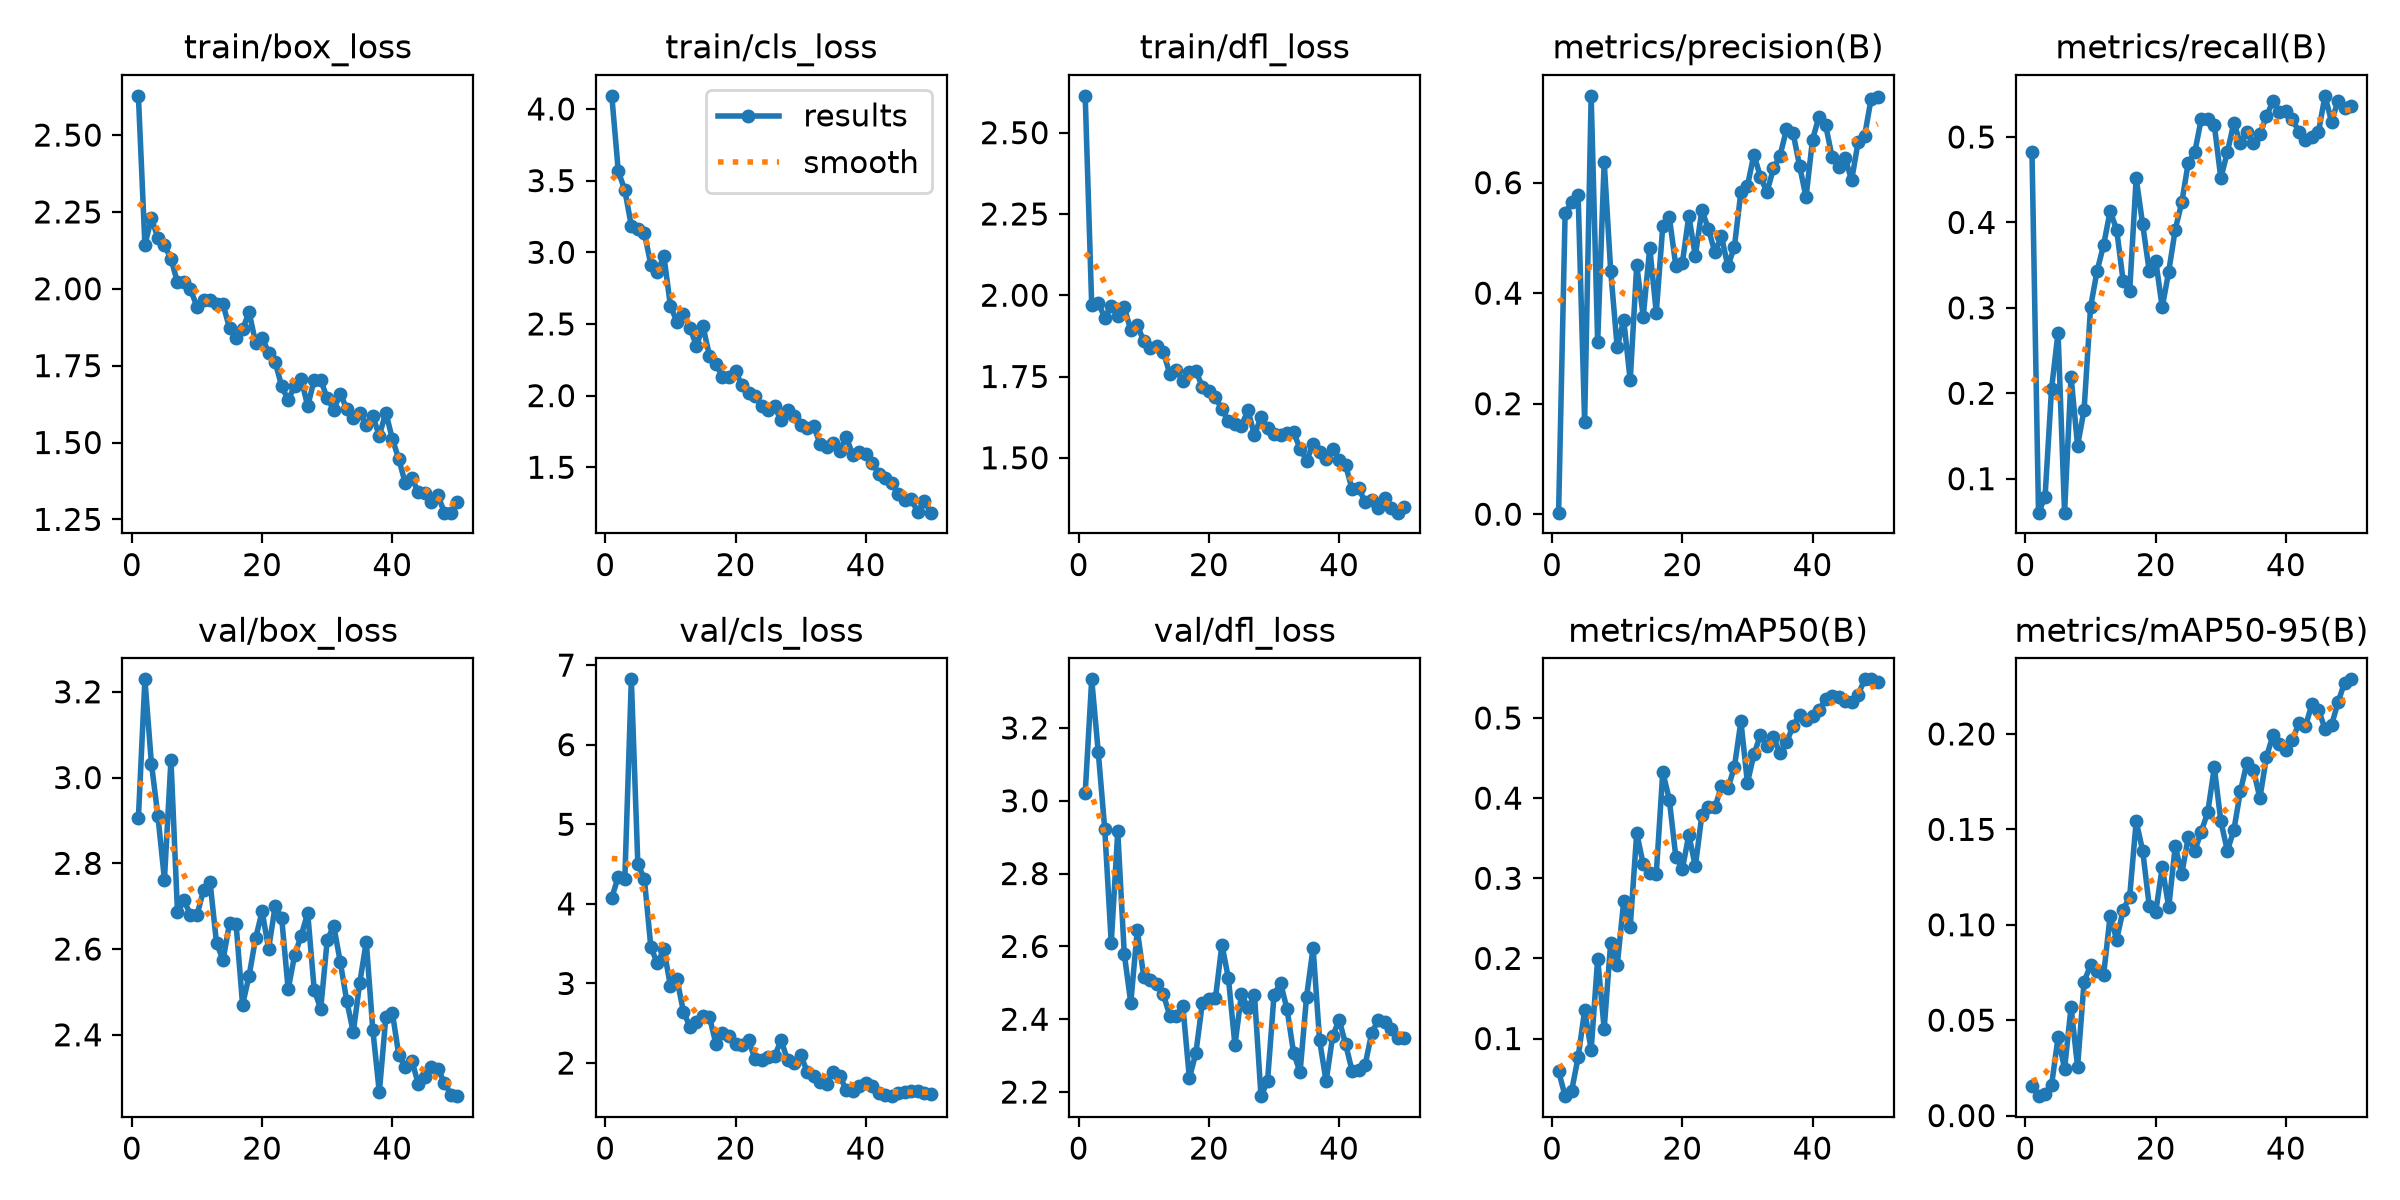

Source data for this figure (header and first rows):
epoch, time, train/box_loss, train/cls_loss, train/dfl_loss, metrics/precision(B), metrics/recall(B), metrics/mAP50(B), metrics/mAP50-95(B), val/box_loss, val/cls_loss, val/dfl_loss, lr/pg0, lr/pg1, lr/pg2
1, 114.9, 2.628, 4.091, 2.613, 0.00278, 0.4819, 0.05953, 0.01565, 2.906, 4.078, 3.021, 0.0005418, 0.0005418, 0.0005418
2, 228.2, 2.143, 3.564, 1.969, 0.5445, 0.06024, 0.02811, 0.01017, 3.229, 4.343, 3.333, 0.001076, 0.001076, 0.001076
3, 332.4, 2.229, 3.434, 1.978, 0.5644, 0.07831, 0.03467, 0.01125, 3.032, 4.316, 3.135, 0.001588, 0.001588, 0.001588
4, 461.7, 2.165, 3.184, 1.93, 0.5775, 0.2048, 0.0767, 0.01584, 2.91, 6.821, 2.923, 0.001568, 0.001568, 0.001568
5, 595.3, 2.141, 3.16, 1.968, 0.1663, 0.2711, 0.1351, 0.041, 2.762, 4.496, 2.61, 0.001535, 0.001535, 0.001535
6, 696.2, 2.098, 3.134, 1.938, 0.7571, 0.06024, 0.08577, 0.02453, 3.041, 4.317, 2.916, 0.001502, 0.001502, 0.001502
7, 806.7, 2.021, 2.914, 1.963, 0.3116, 0.2195, 0.1996, 0.05685, 2.687, 3.454, 2.58, 0.001469, 0.001469, 0.001469
8, 921.7, 2.022, 2.861, 1.892, 0.6383, 0.1386, 0.1121, 0.02552, 2.714, 3.254, 2.445, 0.001436, 0.001436, 0.001436
9, 1031, 1.999, 2.975, 1.908, 0.4407, 0.1807, 0.2198, 0.07025, 2.68, 3.432, 2.644, 0.001403, 0.001403, 0.001403
10, 1133, 1.941, 2.626, 1.858, 0.3017, 0.3012, 0.1912, 0.07871, 2.679, 2.969, 2.516, 0.00137, 0.00137, 0.00137
11, 1229, 1.962, 2.515, 1.839, 0.3519, 0.3434, 0.2714, 0.07571, 2.737, 3.056, 2.509, 0.001337, 0.001337, 0.001337
12, 1327, 1.962, 2.567, 1.844, 0.242, 0.3735, 0.2391, 0.07381, 2.757, 2.647, 2.498, 0.001304, 0.001304, 0.001304
13, 1423, 1.952, 2.474, 1.825, 0.4509, 0.4133, 0.3567, 0.1046, 2.614, 2.456, 2.469, 0.001271, 0.001271, 0.001271
14, 1518, 1.949, 2.345, 1.758, 0.3574, 0.3916, 0.3174, 0.09222, 2.575, 2.513, 2.409, 0.001238, 0.001238, 0.001238
15, 1614, 1.872, 2.484, 1.771, 0.4826, 0.3313, 0.3064, 0.1077, 2.66, 2.593, 2.41, 0.001205, 0.001205, 0.001205
16, 1724, 1.842, 2.278, 1.736, 0.3649, 0.3193, 0.3054, 0.1148, 2.659, 2.579, 2.436, 0.001172, 0.001172, 0.001172
17, 1830, 1.868, 2.222, 1.763, 0.5211, 0.4518, 0.4328, 0.1542, 2.47, 2.237, 2.238, 0.001139, 0.001139, 0.001139
18, 1935, 1.924, 2.13, 1.766, 0.5382, 0.3976, 0.3982, 0.1388, 2.538, 2.378, 2.307, 0.001106, 0.001106, 0.001106
19, 2042, 1.824, 2.129, 1.719, 0.4499, 0.3434, 0.3269, 0.11, 2.625, 2.335, 2.446, 0.001073, 0.001073, 0.001073
20, 2149, 1.841, 2.17, 1.706, 0.454, 0.3554, 0.3113, 0.1066, 2.688, 2.235, 2.456, 0.00104, 0.00104, 0.00104
21, 2255, 1.792, 2.071, 1.687, 0.5399, 0.3005, 0.3541, 0.1302, 2.6, 2.228, 2.457, 0.001007, 0.001007, 0.001007
22, 2354, 1.762, 2.021, 1.649, 0.4671, 0.3425, 0.315, 0.1091, 2.7, 2.285, 2.604, 0.0009739, 0.0009739, 0.0009739
23, 2461, 1.684, 1.999, 1.613, 0.55, 0.3916, 0.3787, 0.1412, 2.673, 2.049, 2.512, 0.0009409, 0.0009409, 0.0009409
24, 2589, 1.638, 1.925, 1.604, 0.5167, 0.4235, 0.3892, 0.1267, 2.506, 2.038, 2.329, 0.0009078, 0.0009078, 0.0009078
25, 2713, 1.684, 1.897, 1.599, 0.4737, 0.4699, 0.3884, 0.1459, 2.586, 2.073, 2.47, 0.0008748, 0.0008748, 0.0008748
26, 2843, 1.708, 1.924, 1.646, 0.5032, 0.4822, 0.4146, 0.1388, 2.631, 2.087, 2.431, 0.0008418, 0.0008418, 0.0008418
27, 2968, 1.618, 1.827, 1.57, 0.4485, 0.5211, 0.4121, 0.1489, 2.684, 2.287, 2.466, 0.0008088, 0.0008088, 0.0008088
28, 3099, 1.704, 1.902, 1.625, 0.4842, 0.5212, 0.439, 0.1591, 2.505, 2.035, 2.189, 0.0007758, 0.0007758, 0.0007758
29, 3225, 1.704, 1.857, 1.59, 0.5835, 0.5141, 0.4957, 0.1824, 2.46, 2.005, 2.229, 0.0007428, 0.0007428, 0.0007428
30, 3347, 1.644, 1.795, 1.574, 0.5942, 0.4518, 0.4193, 0.1543, 2.621, 2.105, 2.467, 0.0007098, 0.0007098, 0.0007098
31, 3463, 1.607, 1.776, 1.569, 0.6509, 0.4821, 0.4546, 0.1388, 2.654, 1.891, 2.5, 0.0006768, 0.0006768, 0.0006768
32, 3585, 1.658, 1.787, 1.576, 0.6102, 0.5166, 0.4789, 0.1495, 2.57, 1.842, 2.427, 0.0006438, 0.0006438, 0.0006438
33, 3719, 1.61, 1.662, 1.578, 0.583, 0.4927, 0.4654, 0.1699, 2.479, 1.766, 2.308, 0.0006108, 0.0006108, 0.0006108
34, 3828, 1.581, 1.641, 1.528, 0.6258, 0.506, 0.4757, 0.1847, 2.406, 1.737, 2.254, 0.0005778, 0.0005778, 0.0005778
35, 3938, 1.596, 1.667, 1.491, 0.6487, 0.4932, 0.4561, 0.1812, 2.522, 1.89, 2.462, 0.0005448, 0.0005448, 0.0005448
36, 4046, 1.557, 1.613, 1.541, 0.6963, 0.5037, 0.4696, 0.1664, 2.617, 1.84, 2.596, 0.0005118, 0.0005118, 0.0005118
37, 4157, 1.585, 1.712, 1.518, 0.6906, 0.5241, 0.4897, 0.1879, 2.412, 1.662, 2.342, 0.0004788, 0.0004788, 0.0004788
38, 4266, 1.522, 1.588, 1.497, 0.631, 0.5419, 0.5043, 0.1992, 2.266, 1.648, 2.23, 0.0004458, 0.0004458, 0.0004458
39, 4367, 1.598, 1.605, 1.528, 0.5737, 0.5294, 0.4969, 0.1946, 2.441, 1.713, 2.353, 0.0004127, 0.0004127, 0.0004127
40, 4467, 1.512, 1.594, 1.494, 0.6781, 0.5301, 0.5028, 0.1916, 2.451, 1.75, 2.399, 0.0003797, 0.0003797, 0.0003797
41, 4576, 1.445, 1.533, 1.477, 0.7197, 0.5207, 0.5096, 0.197, 2.352, 1.717, 2.331, 0.0003467, 0.0003467, 0.0003467
42, 4685, 1.367, 1.454, 1.403, 0.705, 0.506, 0.5237, 0.2057, 2.325, 1.623, 2.258, 0.0003137, 0.0003137, 0.0003137
43, 4790, 1.383, 1.428, 1.406, 0.6467, 0.497, 0.528, 0.2041, 2.34, 1.603, 2.261, 0.0002807, 0.0002807, 0.0002807
44, 4895, 1.338, 1.391, 1.365, 0.6282, 0.5, 0.5261, 0.2157, 2.284, 1.584, 2.275, 0.0002477, 0.0002477, 0.0002477
45, 5005, 1.335, 1.313, 1.37, 0.6452, 0.506, 0.5214, 0.2127, 2.302, 1.63, 2.362, 0.0002147, 0.0002147, 0.0002147
46, 5103, 1.308, 1.272, 1.345, 0.6043, 0.5482, 0.5197, 0.2027, 2.326, 1.64, 2.397, 0.0001817, 0.0001817, 0.0001817
47, 5201, 1.328, 1.275, 1.375, 0.6733, 0.5181, 0.5289, 0.2046, 2.321, 1.653, 2.391, 0.0001487, 0.0001487, 0.0001487
48, 5299, 1.272, 1.188, 1.345, 0.6848, 0.542, 0.5482, 0.2165, 2.288, 1.654, 2.372, 0.0001157, 0.0001157, 0.0001157
49, 5398, 1.272, 1.265, 1.331, 0.7521, 0.5344, 0.5483, 0.2269, 2.26, 1.628, 2.348, 8.26832e-05, 8.26832e-05, 8.26832e-05
50, 5497, 1.307, 1.183, 1.348, 0.7555, 0.5357, 0.545, 0.2286, 2.257, 1.616, 2.347, 4.96766e-05, 4.96766e-05, 4.96766e-05
